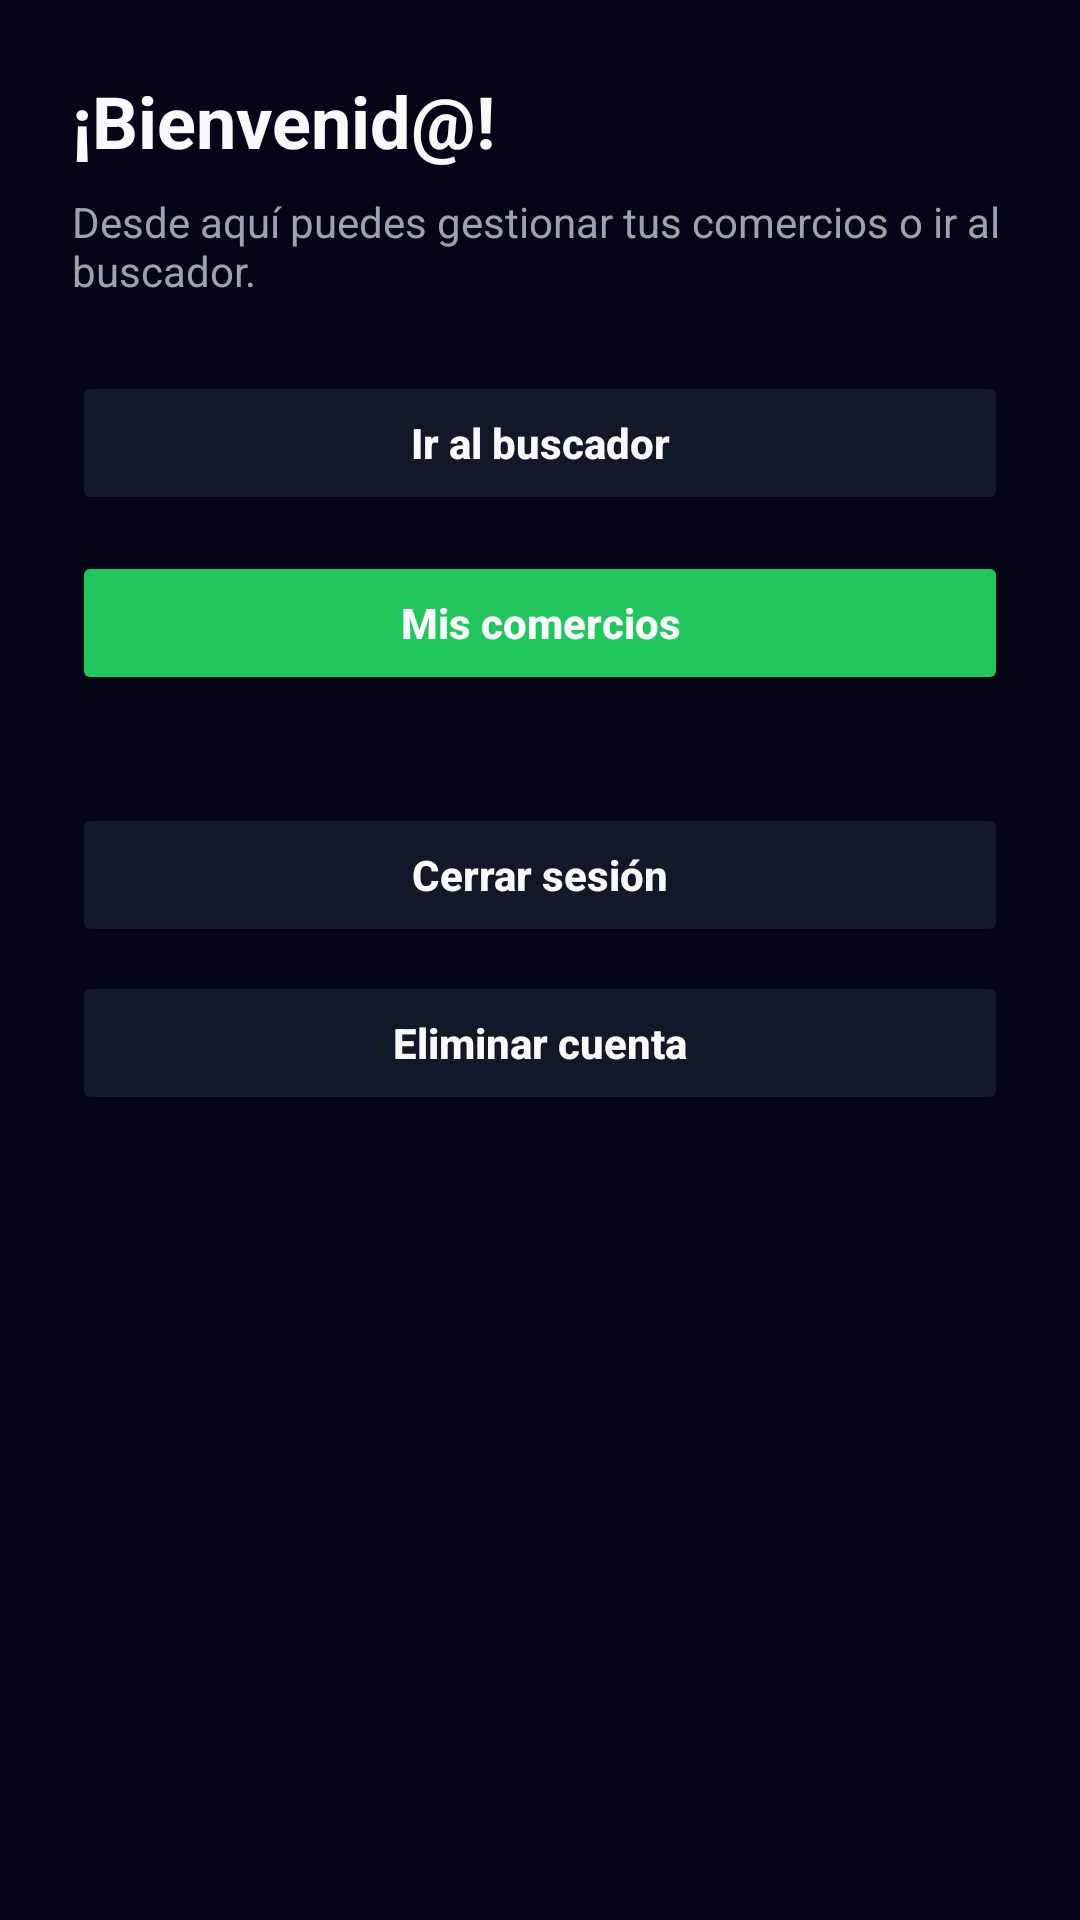

Here is an Android app screen rendered from its layout file. Give the layout XML and the strings, colors and styles it references.
<!-- AndroidManifest.xml: application theme Theme.BUSCACOMERCIO -->
<!-- res/layout/fragment_welcome.xml -->
<?xml version="1.0" encoding="utf-8"?>
<LinearLayout xmlns:android="http://schemas.android.com/apk/res/android"
    android:orientation="vertical"
    android:layout_width="match_parent"
    android:layout_height="match_parent"
    android:background="@color/bc_background_dark"
    android:padding="24dp">

    <TextView
        android:id="@+id/tvWelcomeMessage"
        android:layout_width="wrap_content"
        android:layout_height="wrap_content"
        android:text="¡Bienvenid@!"
        android:textSize="24sp"
        android:textStyle="bold"
        android:textColor="@color/bc_text_primary"
        android:layout_marginBottom="8dp" />

    <TextView
        android:id="@+id/tvWelcomeSubtitle"
        android:layout_width="wrap_content"
        android:layout_height="wrap_content"
        android:text="Desde aquí puedes gestionar tus comercios o ir al buscador."
        android:textSize="14sp"
        android:textColor="@color/bc_text_secondary"
        android:layout_marginBottom="24dp" />

    
    <Button
        android:id="@+id/btnGoToHome"
        android:layout_width="match_parent"
        android:layout_height="wrap_content"
        android:text="Ir al buscador"
        android:textAllCaps="false"
        android:textStyle="bold"
        android:textColor="@color/bc_text_primary"
        android:backgroundTint="@color/bc_card_dark"
        android:layout_marginBottom="12dp" />

    
    <Button
        android:id="@+id/btnGoToMyBusinesses"
        android:layout_width="match_parent"
        android:layout_height="wrap_content"
        android:text="Mis comercios"
        android:textAllCaps="false"
        android:textStyle="bold"
        android:textColor="@color/bc_text_primary"
        android:backgroundTint="@color/bc_accent_green"
        android:layout_marginBottom="12dp" />

    
    <Button
        android:id="@+id/btnLogout"
        android:layout_width="match_parent"
        android:layout_height="wrap_content"
        android:text="Cerrar sesión"
        android:textAllCaps="false"
        android:textStyle="bold"
        android:textColor="@color/bc_text_primary"
        android:backgroundTint="@color/bc_card_dark"
        android:layout_marginTop="24dp" />

    
    <Button
        android:id="@+id/btnDeleteAccount"
        android:layout_width="match_parent"
        android:layout_height="wrap_content"
        android:text="Eliminar cuenta"
        android:textAllCaps="false"
        android:textStyle="bold"
        android:textColor="@color/bc_text_primary"
        android:backgroundTint="@color/bc_card_dark"
        android:layout_marginTop="8dp" />

</LinearLayout>
<!-- resources referenced by this layout -->
<resources>
  <color name="bc_accent_green">#22C55E</color>
  <color name="bc_background_dark">#020617</color>
  <color name="bc_card_dark">#111827</color>
  <color name="bc_text_primary">#F9FAFB</color>
  <color name="bc_text_secondary">#9CA3AF</color>
  <style name="Theme.BUSCACOMERCIO" parent="Base.Theme.BUSCACOMERCIO" />
  <style name="Base.Theme.BUSCACOMERCIO" parent="Theme.Material3.DayNight.NoActionBar">
          
          
      </style>
</resources>
